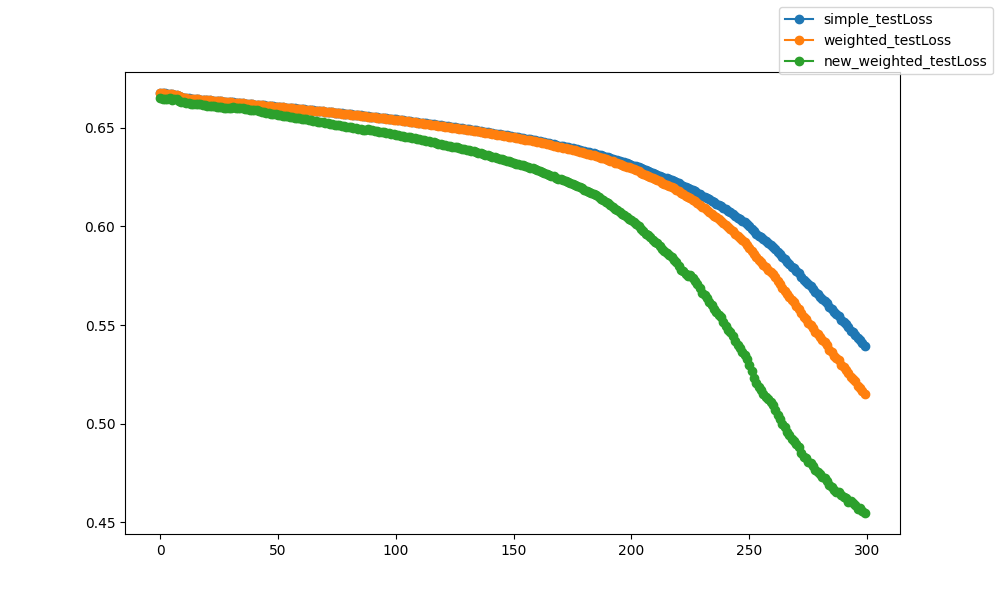

Values plotted in this chart, from the file beside it:
epoch, epoch, simple_testLoss, weighted_testLoss, new_weighted_testLoss
0, 0, 0.6677, 0.6676, 0.665
1, 1, 0.6675, 0.6675, 0.6647
2, 2, 0.6674, 0.6674, 0.6644
3, 3, 0.6673, 0.6673, 0.6649
4, 4, 0.6672, 0.6672, 0.6651
5, 5, 0.667, 0.667, 0.6644
6, 6, 0.6668, 0.6668, 0.6645
7, 7, 0.6665, 0.6665, 0.6645
8, 8, 0.6661, 0.6661, 0.6638
9, 9, 0.6655, 0.6655, 0.6631
10, 10, 0.6652, 0.6652, 0.6629
11, 11, 0.6651, 0.665, 0.6626
12, 12, 0.6649, 0.6649, 0.6625
13, 13, 0.6648, 0.6648, 0.6624
14, 14, 0.6647, 0.6647, 0.6622
15, 15, 0.6646, 0.6646, 0.6619
16, 16, 0.6645, 0.6644, 0.662
17, 17, 0.6644, 0.6644, 0.6619
18, 18, 0.6643, 0.6643, 0.6618
19, 19, 0.6642, 0.6641, 0.6616
20, 20, 0.6641, 0.664, 0.6614
21, 21, 0.664, 0.664, 0.6613
22, 22, 0.6639, 0.6638, 0.6611
23, 23, 0.6637, 0.6637, 0.6609
24, 24, 0.6636, 0.6636, 0.6608
25, 25, 0.6636, 0.6635, 0.6606
26, 26, 0.6634, 0.6634, 0.6605
27, 27, 0.6633, 0.6633, 0.6603
28, 28, 0.6632, 0.6632, 0.6602
29, 29, 0.6631, 0.6631, 0.6601
30, 30, 0.663, 0.6629, 0.66
31, 31, 0.6629, 0.6628, 0.6604
32, 32, 0.6628, 0.6627, 0.6603
33, 33, 0.6626, 0.6626, 0.6602
34, 34, 0.6625, 0.6625, 0.6599
35, 35, 0.6624, 0.6624, 0.6598
36, 36, 0.6623, 0.6622, 0.6597
37, 37, 0.6622, 0.6621, 0.6594
38, 38, 0.662, 0.662, 0.6593
39, 39, 0.6619, 0.6619, 0.6591
40, 40, 0.6618, 0.6618, 0.659
41, 41, 0.6617, 0.6617, 0.6588
42, 42, 0.6616, 0.6615, 0.6586
43, 43, 0.6615, 0.6614, 0.6583
44, 44, 0.6614, 0.6613, 0.658
45, 45, 0.6612, 0.6612, 0.6577
46, 46, 0.6611, 0.661, 0.6575
47, 47, 0.661, 0.6609, 0.6573
48, 48, 0.6609, 0.6608, 0.6571
49, 49, 0.6608, 0.6607, 0.6569
50, 50, 0.6606, 0.6606, 0.6567
51, 51, 0.6605, 0.6604, 0.6565
52, 52, 0.6604, 0.6603, 0.6562
53, 53, 0.6603, 0.6602, 0.6561
54, 54, 0.6602, 0.6601, 0.6558
55, 55, 0.6601, 0.66, 0.6556
56, 56, 0.66, 0.6599, 0.6554
57, 57, 0.6599, 0.6598, 0.6552
58, 58, 0.6597, 0.6597, 0.655
59, 59, 0.6596, 0.6595, 0.6548
... 240 more rows
